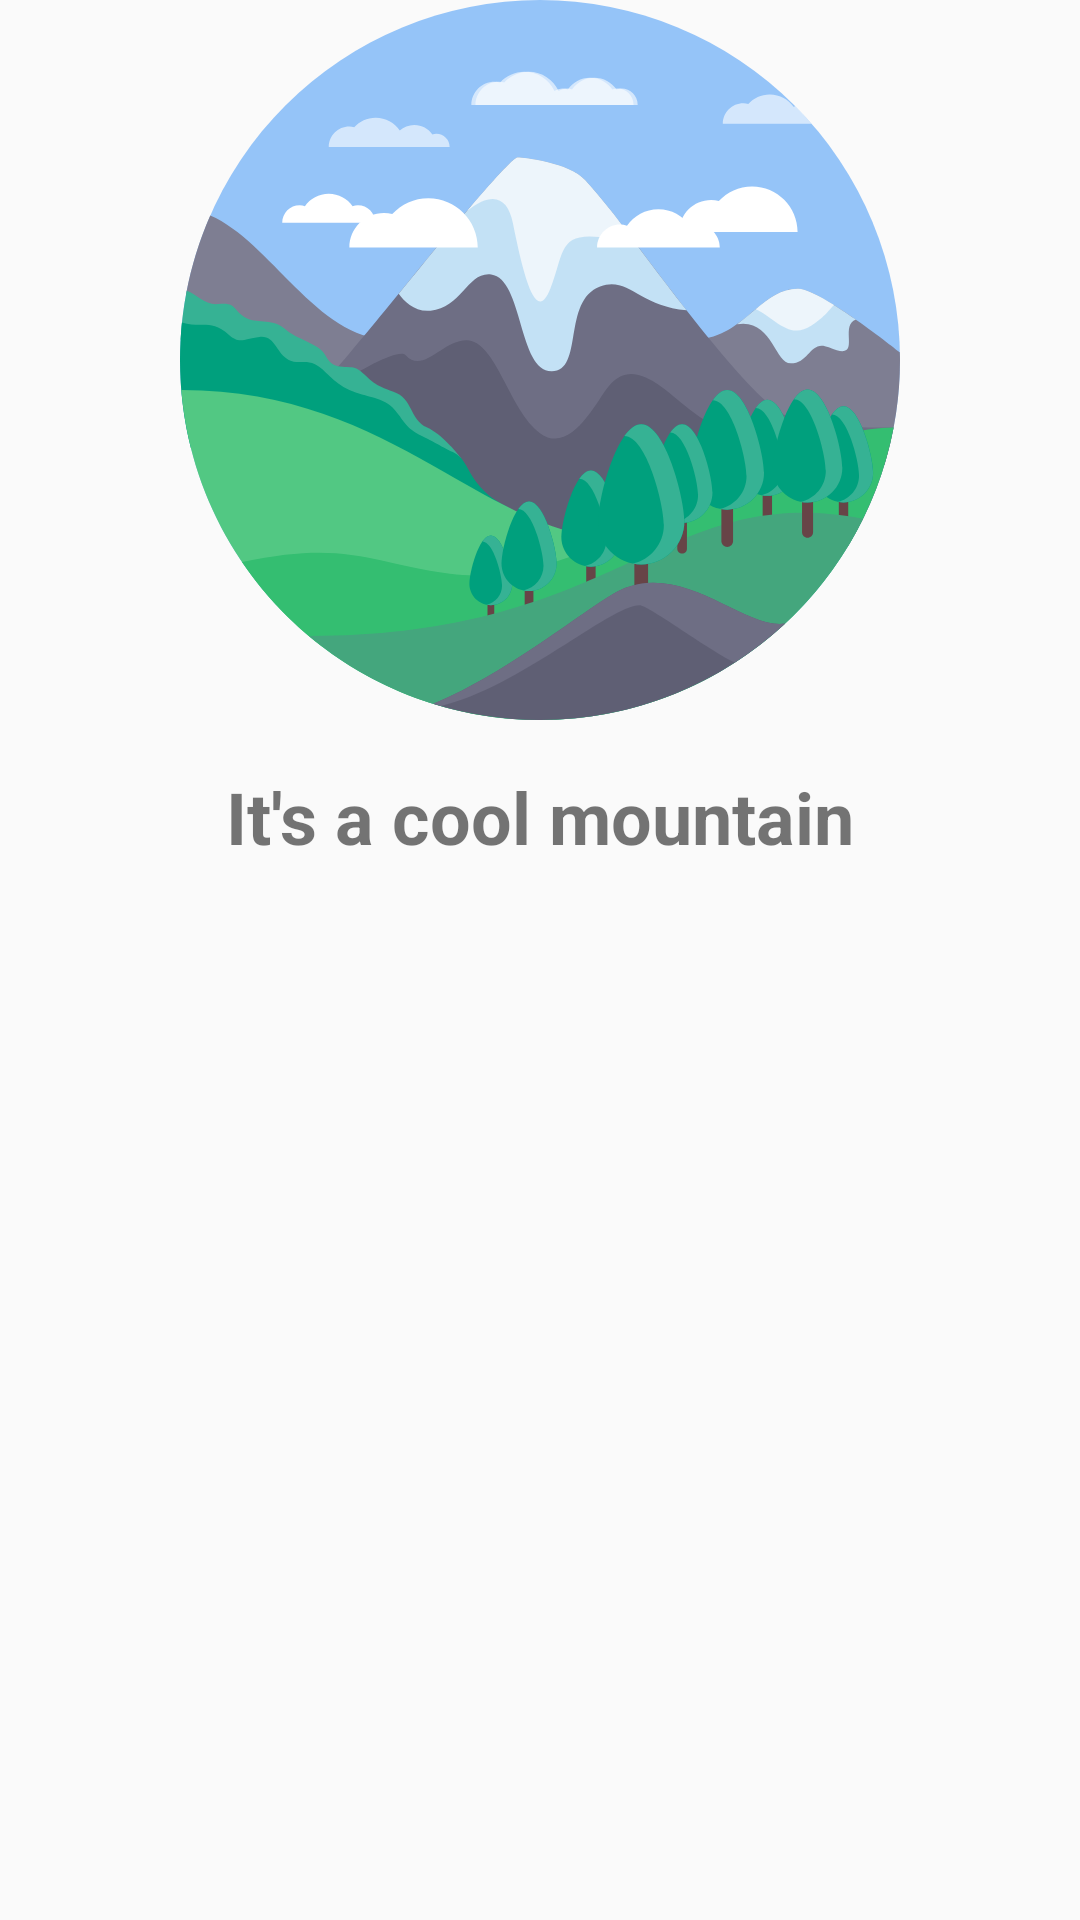

Reconstruct the res/layout file that produces this screen, plus the resources it refers to.
<!-- AndroidManifest.xml: application theme AppTheme -->
<!-- res/layout/fragment_nature_finish.xml -->
<?xml version="1.0" encoding="utf-8"?>
<RelativeLayout xmlns:android="http://schemas.android.com/apk/res/android"
    android:layout_width="match_parent"
    android:layout_height="match_parent">

    <ImageView
        android:id="@+id/ivMountainEnd"
        android:layout_width="240dp"
        android:layout_height="240dp"
        android:layout_centerHorizontal="true"
        android:src="@drawable/mountains"
        android:transitionName="mountain" />

    <TextView
        android:layout_width="wrap_content"
        android:layout_height="wrap_content"
        android:layout_below="@+id/ivMountainEnd"
        android:layout_centerHorizontal="true"
        android:layout_marginTop="16dp"
        android:gravity="center_vertical"
        android:text="It's a cool mountain"
        android:textSize="24sp"
        android:textStyle="bold"
        android:transitionName="mount_text" />

</RelativeLayout>
<!-- resources referenced by this layout -->
<resources>
  <!-- drawable mountains: vector/xml drawable (drawable, 15301 chars, omitted) -->
  <style name="AppTheme" parent="Theme.AppCompat.Light.NoActionBar">
          
          <item name="colorPrimary">@color/colorPrimary</item>
          <item name="colorPrimaryDark">@color/colorPrimaryDark</item>
          <item name="colorAccent">@color/colorAccent</item>
      </style>
  <color name="colorPrimary">#59DF97</color>
  <color name="colorPrimaryDark">#10A254</color>
  <color name="colorAccent">#E64517</color>
</resources>
